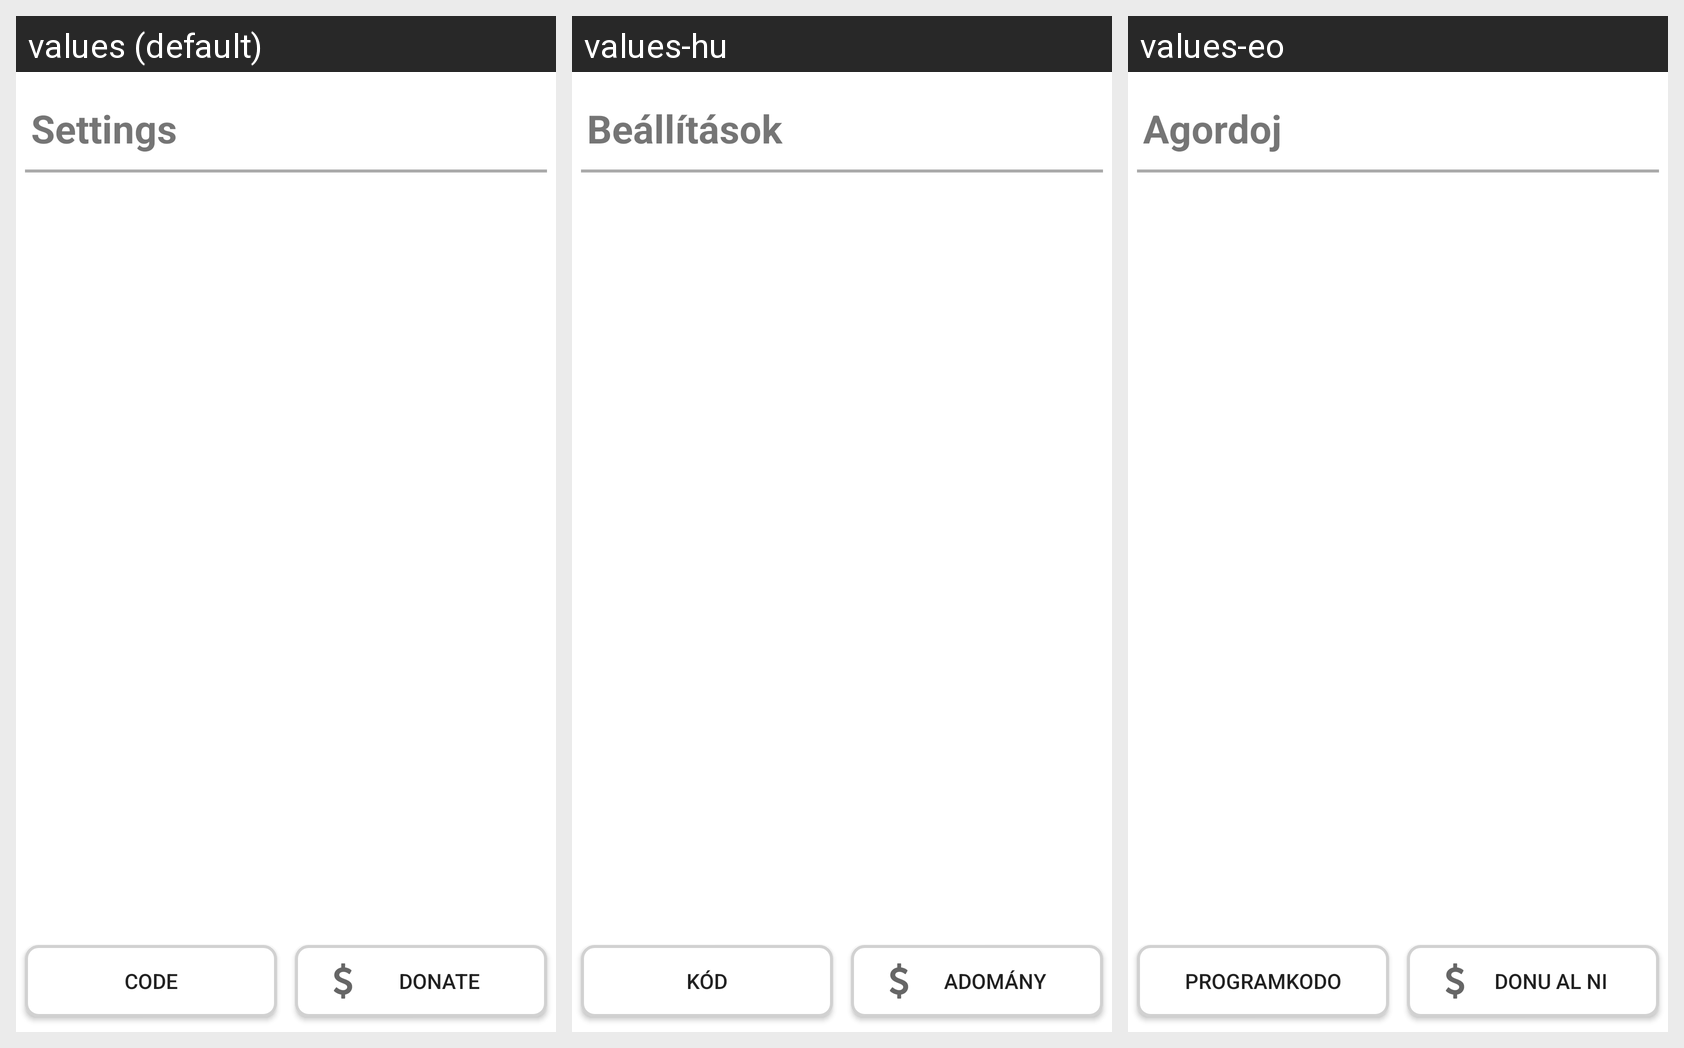

Strings drawn on this Android screen and how each of the app's shown locales translates them:
Android screen res/layout/settings_activity.xml rendered under 3 locales, left to right: values (default), values-hu, values-eo. Device: Nexus 5 (rendered at 1080×1920; each locale shown at half size, 540×960, under a caption strip naming it); theme AppTheme.
Strings drawn on this screen, with the default value and each locale's value (text and hints the layout hard-codes, and strings that could not be matched under every locale, appear in the picture but are not listed):

setting_title
  values: Settings
  values-hu: Beállítások
  values-eo: Agordoj

see_code
  values: Code
  values-hu: Kód
  values-eo: Programkodo

donate
  values: Donate
  values-hu: Adomány
  values-eo: Donu al ni
